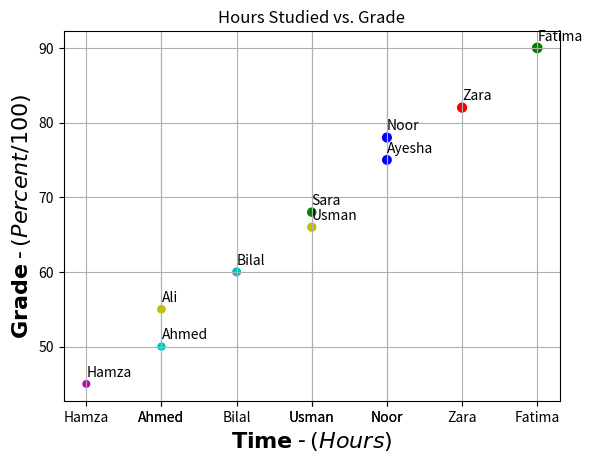

Reproduce this figure in Python.
import matplotlib.pyplot as plt


students = ['Ali', 'Sara', 'Bilal', 'Ayesha', 'Hamza', 'Zara', 'Usman',
'Fatima', 'Ahmed', 'Noor']
hours = [2, 4, 3, 5, 1, 6, 4, 7, 2, 5]
marks = [55, 68, 60, 75, 45, 82, 66, 90, 50, 78]
sizes = [mark * 0.5 for mark in marks]

def generateColors(listOfX: list) -> list:
    color = ["r", "y", "g", "c", "b", "m"]
    colors = list()
    index = 0
    for x in range(1, len(listOfX) + 1):
        index += 1
        if index > (len(color) - 1):
            index = 0
        
        colors.append(color[index])

    return colors




_, ax = plt.subplots()
ax.scatter(x=hours, y=marks, s=sizes, c=generateColors(hours))
ax.set_xticks(hours, students)
ax.grid(True)
ax.set_title("Hours Studied vs. Grade")
ax.set_xlabel(r'$\bf{Time}$ - $\it{(Hours)}$', fontsize=16)
ax.set_ylabel(r'$\bf{Grade}$ - $\it{(Percent/100)}$', fontsize=16)

for index, value in enumerate(marks):
    ax.text(hours[index], value + 1, students[index])

plt.show()